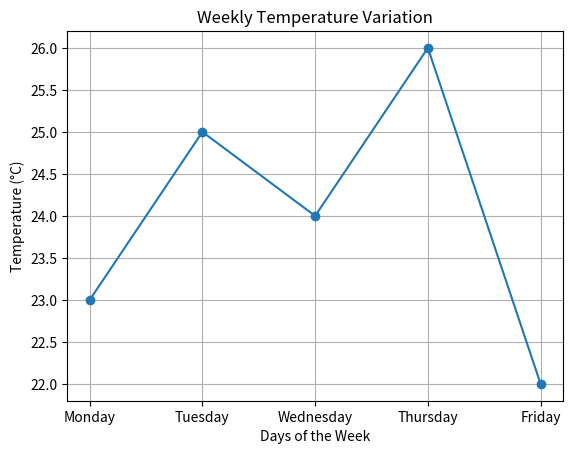

Source code (Python):
import matplotlib.pyplot as plt

# Data
days = ['Monday', 'Tuesday', 'Wednesday', 'Thursday', 'Friday']
temperatures = [23, 25, 24, 26, 22]  # Temperature values for each day

# Plotting the data
plt.plot(days, temperatures, marker='o', linestyle='-')

# Adding labels and title
plt.xlabel('Days of the Week')
plt.ylabel('Temperature (°C)')
plt.title('Weekly Temperature Variation')

# Display the plot
plt.grid(True)  # Add grid lines
plt.show()
